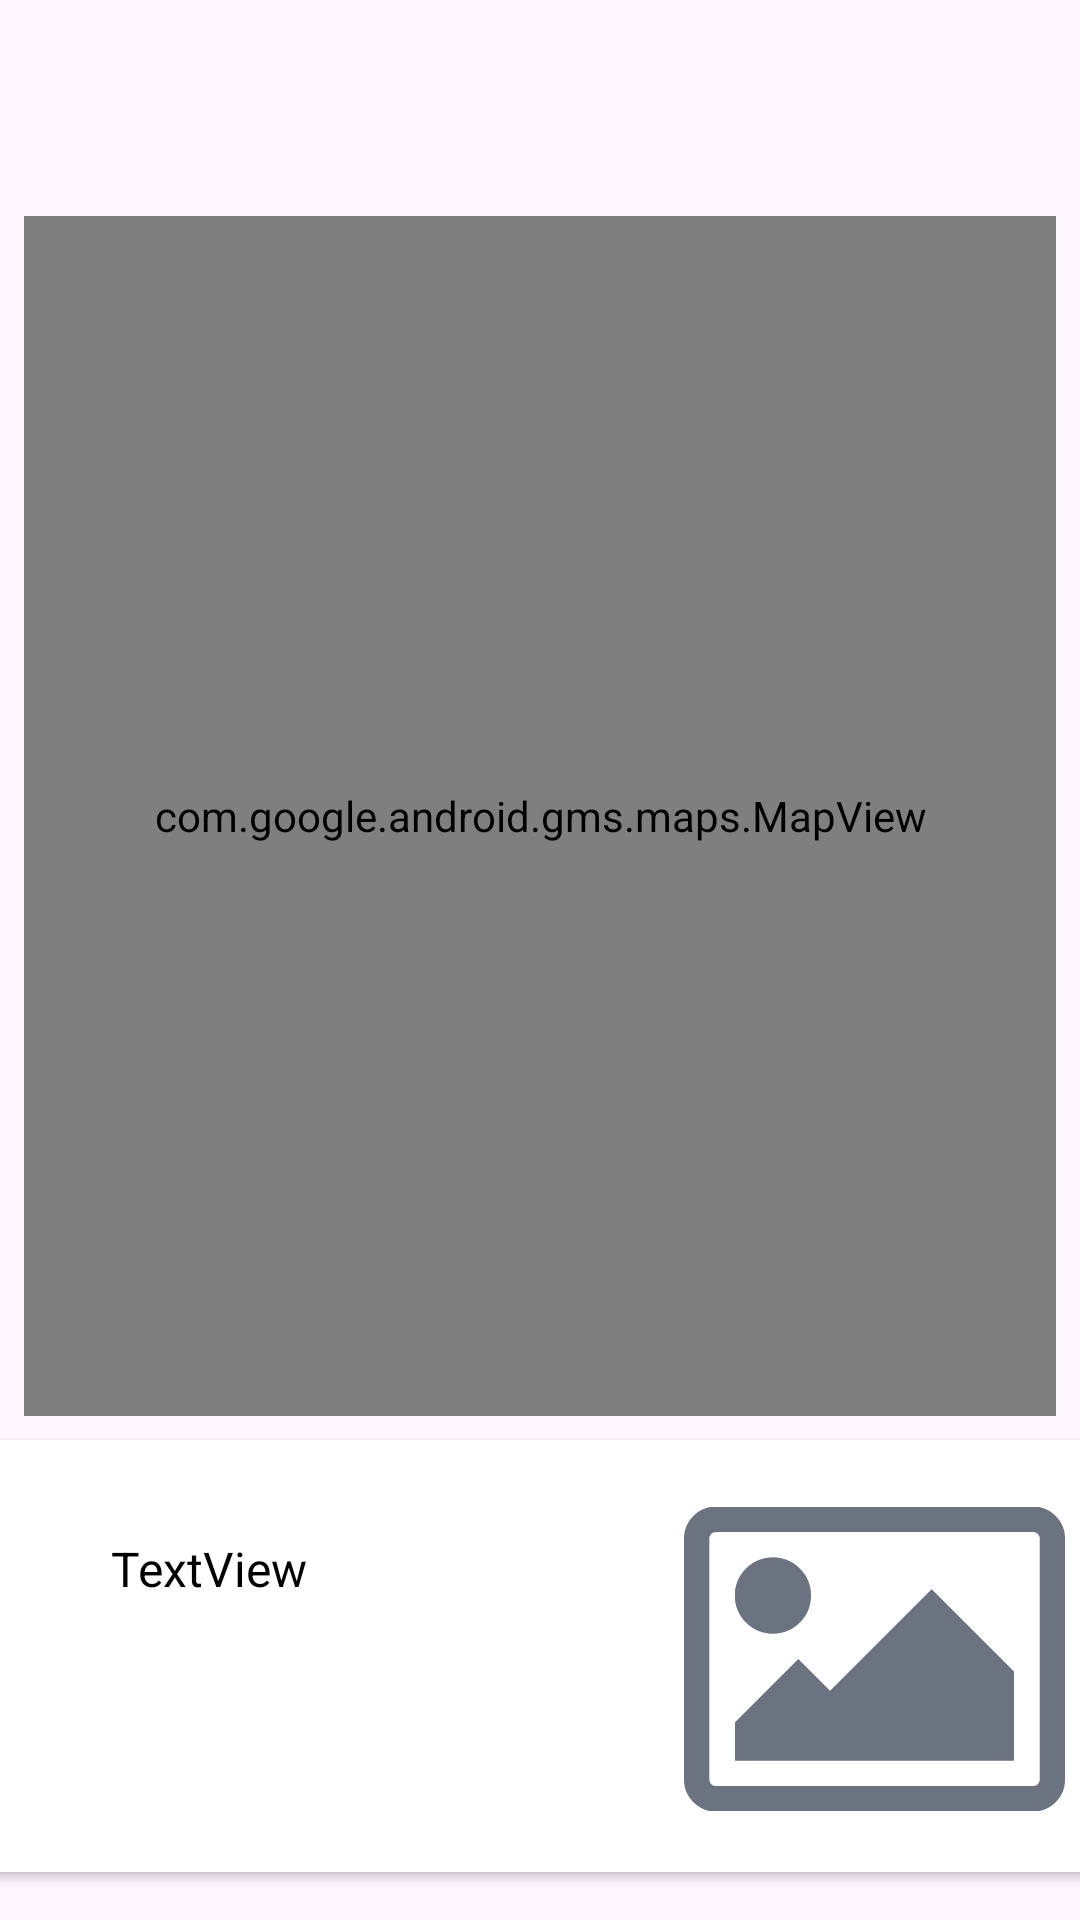

Reconstruct the res/layout file that produces this screen, plus the resources it refers to.
<!-- AndroidManifest.xml: application theme Theme.MyRestaurants -->
<!-- res/layout/activity_restaurants_map.xml -->
<?xml version="1.0" encoding="utf-8"?>
<androidx.constraintlayout.widget.ConstraintLayout
    xmlns:android="http://schemas.android.com/apk/res/android"
    xmlns:app="http://schemas.android.com/apk/res-auto"
    xmlns:tools="http://schemas.android.com/tools"
    android:id="@+id/coordinatorLayout"
    android:layout_width="match_parent"
    android:layout_height="match_parent"
    tools:context=".activities.RestaurantsMapActivity">

    <com.google.android.material.appbar.AppBarLayout
        android:id="@+id/appBarLayout2"
        android:layout_width="0dp"
        android:layout_height="0dp"
        android:fitsSystemWindows="true"
        app:elevation="0dip"
        app:layout_constraintBottom_toBottomOf="parent"
        app:layout_constraintEnd_toEndOf="parent"
        app:layout_constraintStart_toStartOf="parent"
        app:layout_constraintTop_toTopOf="parent"
        app:theme="@style/ThemeOverlay.AppCompat.Dark.ActionBar">

        <androidx.appcompat.widget.Toolbar
            android:id="@+id/toolbar"
            android:layout_width="match_parent"
            android:layout_height="wrap_content" />

        <include
            android:id="@+id/include"
            layout="@layout/content_restaurants_map"
            android:layout_width="match_parent"
            android:layout_height="match_parent" />
    </com.google.android.material.appbar.AppBarLayout>

</androidx.constraintlayout.widget.ConstraintLayout>
<!-- res/layout/content_restaurants_map.xml (included above) -->
<?xml version="1.0" encoding="utf-8"?>
<androidx.constraintlayout.widget.ConstraintLayout
    xmlns:android="http://schemas.android.com/apk/res/android"
    xmlns:app="http://schemas.android.com/apk/res-auto"
    android:layout_width="match_parent"
    android:layout_height="match_parent"
    app:layout_behavior="@string/appbar_scrolling_view_behavior">

    <androidx.cardview.widget.CardView
        android:id="@+id/cardView"
        android:layout_width="380dp"
        android:layout_height="144dp"
        android:layout_marginBottom="16dp"
        app:layout_constraintBottom_toBottomOf="parent"
        app:layout_constraintEnd_toEndOf="parent"
        app:layout_constraintHorizontal_bias="0.483"
        app:layout_constraintStart_toStartOf="parent" >

        <androidx.constraintlayout.widget.ConstraintLayout
            android:layout_width="match_parent"
            android:layout_height="match_parent">

            <ImageView
                android:id="@+id/restaurantPhoto"
                android:layout_width="127dp"
                android:layout_height="110dp"
                android:layout_marginEnd="16dp"
                app:layout_constraintBottom_toBottomOf="parent"
                app:layout_constraintEnd_toEndOf="parent"
                app:layout_constraintTop_toTopOf="parent"
                app:layout_constraintVertical_bias="0.529"
                app:srcCompat="@drawable/photo_placeholder" />

            <TextView
                android:id="@+id/restaurantName"
                android:layout_width="145dp"
                android:layout_height="35dp"
                android:layout_marginTop="32dp"
                android:text="TextView"
                android:textColor="@color/black"
                android:textSize="16sp"
                app:layout_constraintEnd_toStartOf="@+id/restaurantPhoto"
                app:layout_constraintStart_toStartOf="parent"
                app:layout_constraintTop_toTopOf="parent" />

        </androidx.constraintlayout.widget.ConstraintLayout>
    </androidx.cardview.widget.CardView>

    <com.google.android.gms.maps.MapView
        android:id="@+id/mapView"
        android:layout_width="0dp"
        android:layout_height="0dp"
        android:layout_marginStart="8dp"
        android:layout_marginTop="8dp"
        android:layout_marginEnd="8dp"
        android:layout_marginBottom="8dp"
        app:layout_constraintBottom_toTopOf="@+id/cardView"
        app:layout_constraintEnd_toEndOf="parent"
        app:layout_constraintStart_toStartOf="parent"
        app:layout_constraintTop_toTopOf="parent" />
</androidx.constraintlayout.widget.ConstraintLayout>
<!-- resources referenced by this layout -->
<resources>
  <!-- drawable photo_placeholder (drawable) -->
  <vector xmlns:android="http://schemas.android.com/apk/res/android"
      android:width="640dp"
      android:height="512dp"
      android:viewportWidth="1920"
      android:viewportHeight="1536">
    <path
        android:pathData="M640,448q0,80 -56,136t-136,56t-136,-56t-56,-136t56,-136t136,-56t136,56t56,136zM1664,832v448L256,1280v-192l320,-320l160,160l512,-512zM1760,128L160,128q-13,0 -22.5,9.5T128,160v1216q0,13 9.5,22.5t22.5,9.5h1600q13,0 22.5,-9.5t9.5,-22.5L1792,160q0,-13 -9.5,-22.5T1760,128zM1920,160v1216q0,66 -47,113t-113,47L160,1536q-66,0 -113,-47T0,1376L0,160Q0,94 47,47T160,0h1600q66,0 113,47t47,113z"
        android:fillColor="#6b7280"/>
  </vector>
  <style name="Theme.MyRestaurants" parent="Base.Theme.MyRestaurants" />
  <style name="Base.Theme.MyRestaurants" parent="Theme.Material3.DayNight.NoActionBar">
          
          
      </style>
  <!-- not gathered from this repository: default colours our renderer supplied (Android Studio template values) -->
  <color name="black">#FF000000</color>
</resources>
